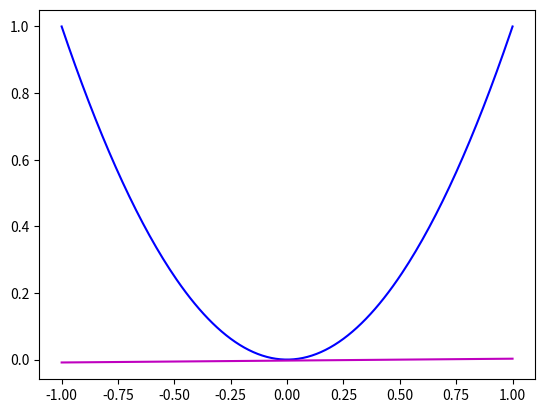

The matplotlib source for this figure:
import numpy as np
import matplotlib.pyplot as plt
import math

K = 10000

# generate K numbers of data sets, each contains two points
X = np.random.uniform(-1.0, 1.0, (K,2,1))

# compute average g(x) and plot avg g(x) and f(x)
avg_a = 0
avg_b = 0
bias = 0
var = 0
for i in range(K):
    x1, x2 = float(X[i][0]), float(X[i][1])
    avg_a += (x1+x2)
    avg_b += x1*x2
    bias += ((x1**2)**2 + (x2**2)**2) / 2
    var += (x1**2 + x2**2) / 2
    # loop through X to compute var E_D

avg_a = avg_a / K
avg_b = avg_b / K

x = np.arange(-1, 1.01, 0.01)
y = np.array(x**2)
avg_g = np.array(avg_a*x - avg_b)
plt.plot(x, y, 'b')
plt.plot(x, avg_g, 'm')
plt.show()

# bias
print("bias: {:.2f}".format(bias/K))
print("var: {:.2f}".format(var/K))
